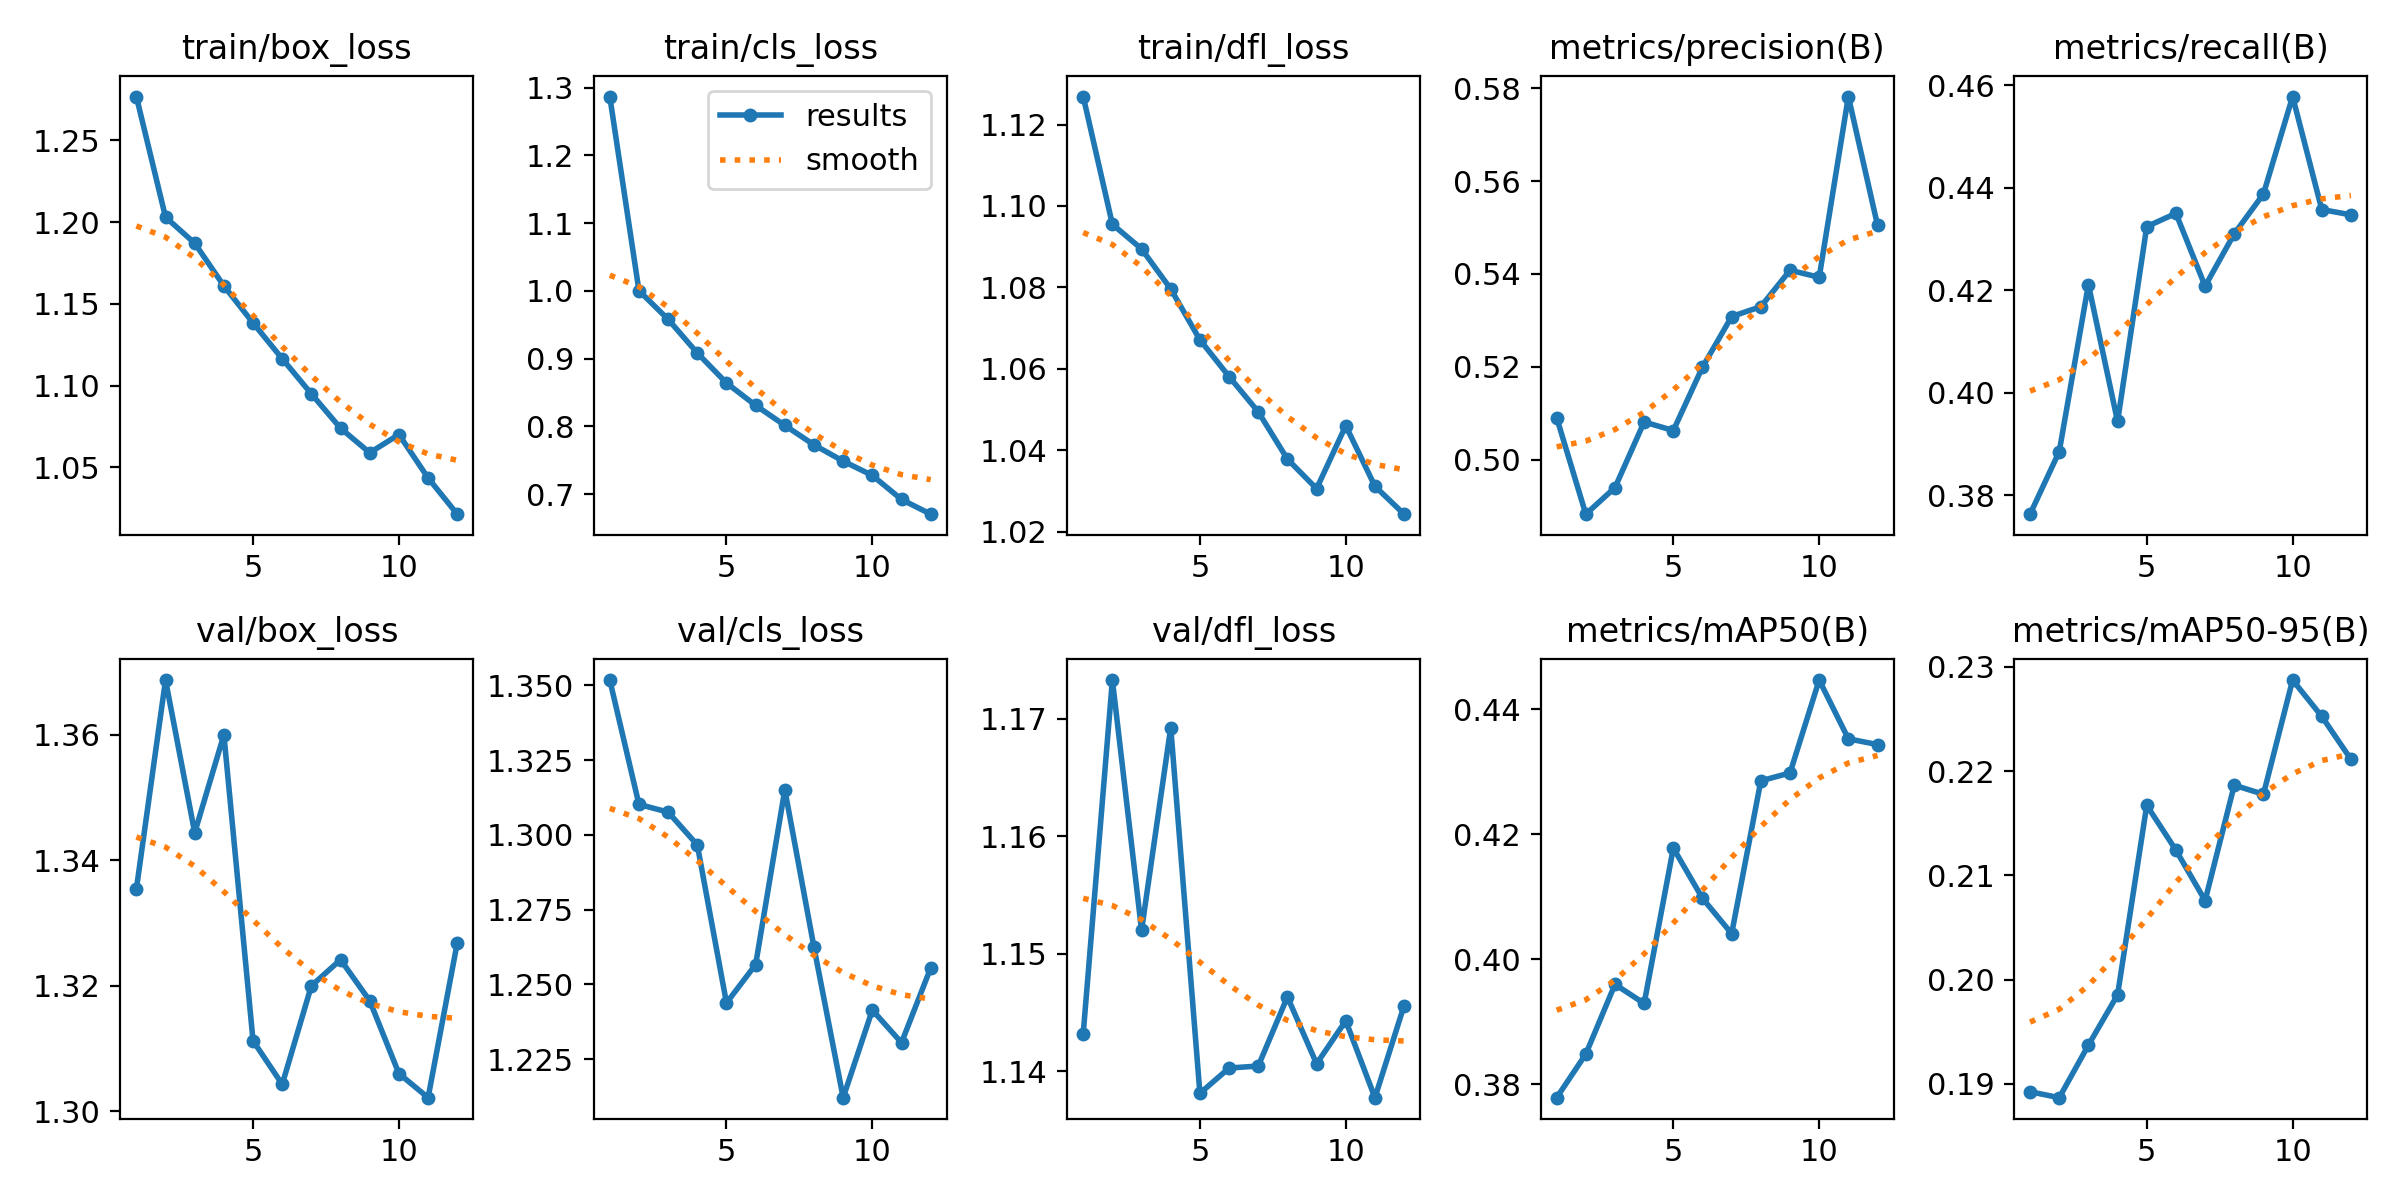

Source data for this figure (header and first rows):
epoch, time, train/box_loss, train/cls_loss, train/dfl_loss, metrics/precision(B), metrics/recall(B), metrics/mAP50(B), metrics/mAP50-95(B), val/box_loss, val/cls_loss, val/dfl_loss, lr/pg0, lr/pg1, lr/pg2
1, 162, 1.277, 1.287, 1.127, 0.5091, 0.3763, 0.3779, 0.1892, 1.335, 1.352, 1.143, 0.0002767, 0.0002767, 0.0002767
2, 314.8, 1.203, 1, 1.095, 0.4882, 0.3885, 0.3848, 0.1887, 1.369, 1.31, 1.173, 0.0005086, 0.0005086, 0.0005086
3, 468.5, 1.187, 0.958, 1.089, 0.494, 0.4211, 0.396, 0.1937, 1.344, 1.308, 1.152, 0.0006947, 0.0006947, 0.0006947
4, 622.5, 1.161, 0.9083, 1.08, 0.5081, 0.3944, 0.3929, 0.1985, 1.36, 1.297, 1.169, 0.0006268, 0.0006268, 0.0006268
5, 777, 1.138, 0.864, 1.067, 0.5063, 0.4325, 0.4178, 0.2167, 1.311, 1.244, 1.138, 0.0005581, 0.0005581, 0.0005581
6, 930.5, 1.116, 0.831, 1.058, 0.5199, 0.435, 0.4097, 0.2124, 1.304, 1.257, 1.14, 0.0004894, 0.0004894, 0.0004894
7, 1084, 1.095, 0.8015, 1.049, 0.5308, 0.4208, 0.4041, 0.2076, 1.32, 1.315, 1.14, 0.0004207, 0.0004207, 0.0004207
8, 1238, 1.074, 0.7726, 1.038, 0.533, 0.431, 0.4285, 0.2187, 1.324, 1.262, 1.146, 0.0003519, 0.0003519, 0.0003519
9, 1393, 1.059, 0.7487, 1.031, 0.5408, 0.4388, 0.4298, 0.2178, 1.318, 1.212, 1.141, 0.0002832, 0.0002832, 0.0002832
10, 1543, 1.07, 0.7275, 1.046, 0.5393, 0.4578, 0.4446, 0.2287, 1.306, 1.241, 1.144, 0.0002145, 0.0002145, 0.0002145
11, 1690, 1.044, 0.6921, 1.031, 0.5782, 0.4358, 0.4352, 0.2253, 1.302, 1.231, 1.138, 0.0001458, 0.0001458, 0.0001458
12, 1833, 1.021, 0.6703, 1.024, 0.5505, 0.4347, 0.4343, 0.2211, 1.327, 1.255, 1.146, 7.70525e-05, 7.70525e-05, 7.70525e-05
